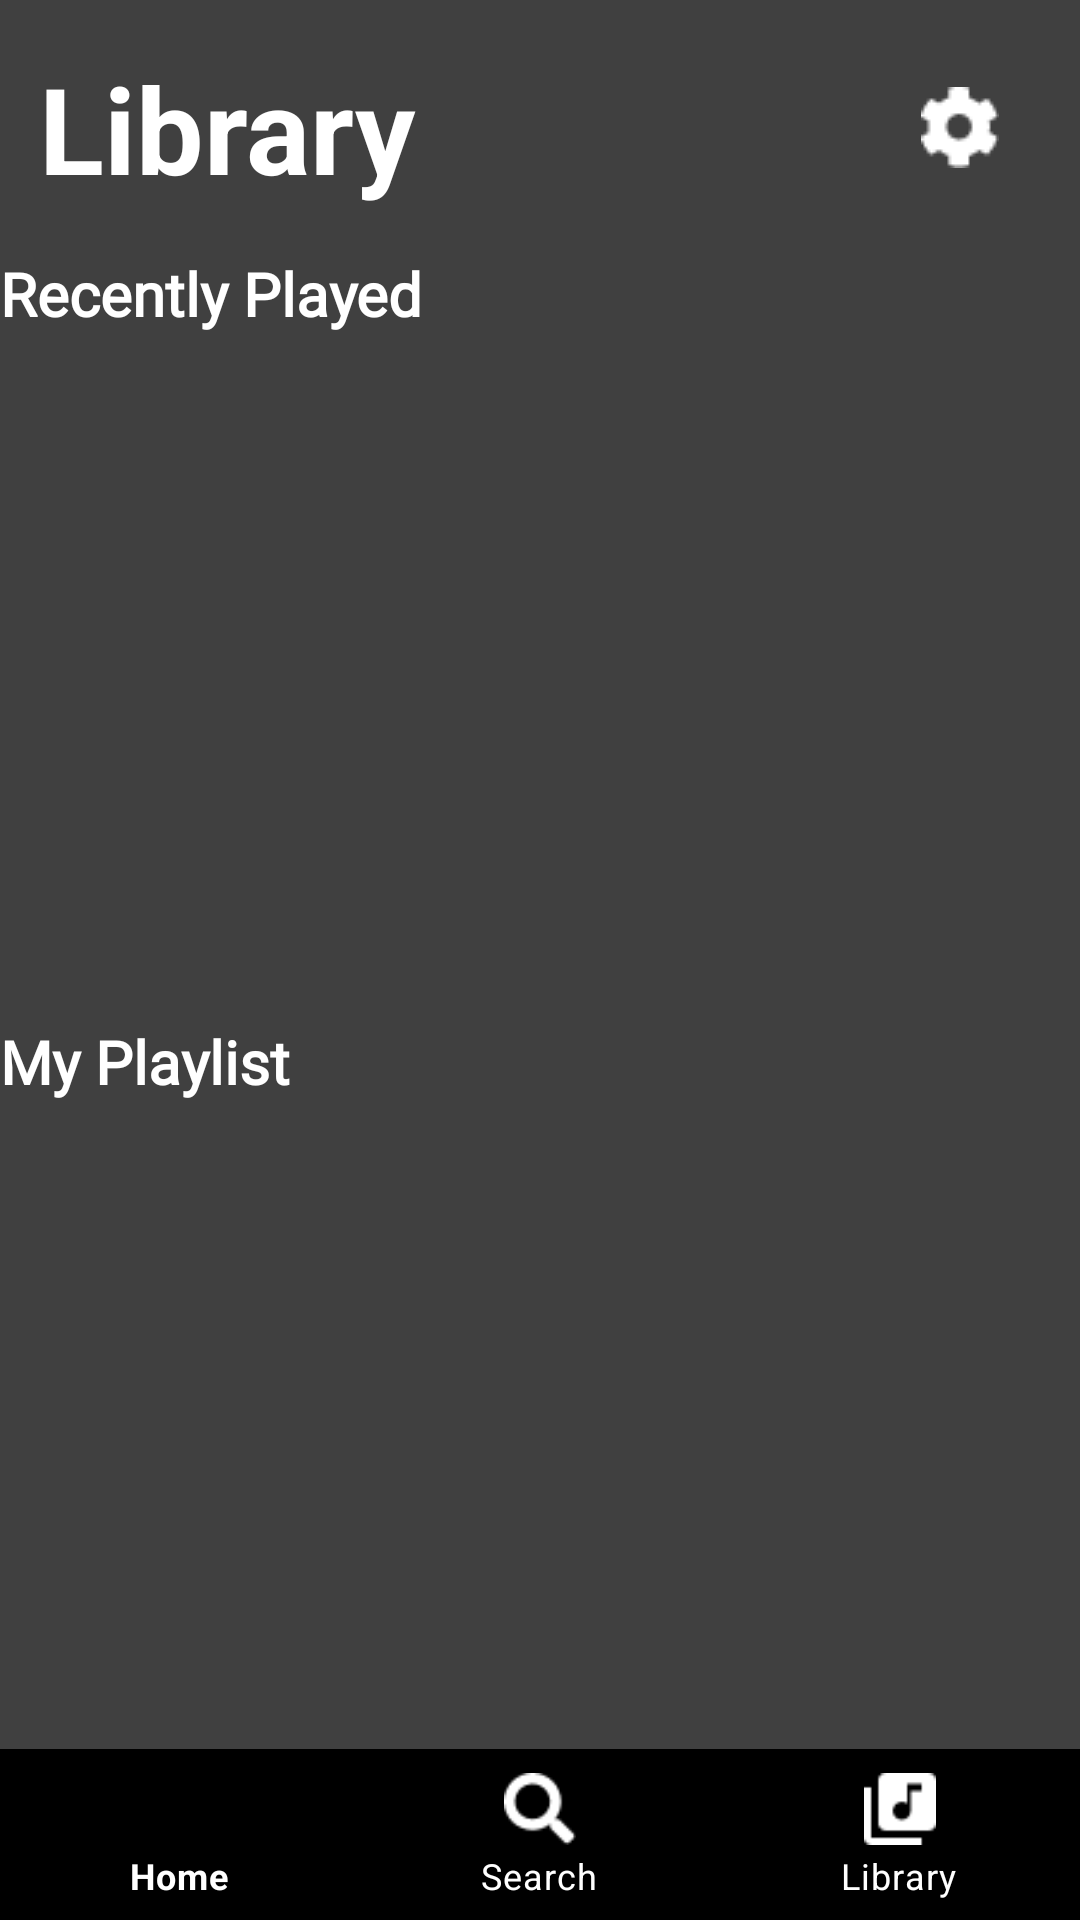

Layout XML and referenced resources for this Android screen:
<!-- AndroidManifest.xml: application theme Theme.MusicApp_Project -->
<!-- res/layout/activity_library_page.xml -->
<?xml version="1.0" encoding="utf-8"?>
<androidx.constraintlayout.widget.ConstraintLayout xmlns:android="http://schemas.android.com/apk/res/android"
    xmlns:app="http://schemas.android.com/apk/res-auto"
    xmlns:tools="http://schemas.android.com/tools"
    android:layout_width="match_parent"
    android:layout_height="match_parent"
    android:background="@drawable/bg"
    tools:context=".LibraryPage">

    <LinearLayout
        android:id="@+id/layoutRecentlyPlayed"
        android:layout_width="match_parent"
        android:layout_height="wrap_content"
        android:layout_marginTop="10dp"
        android:orientation="horizontal"
        app:layout_constraintEnd_toEndOf="parent"
        app:layout_constraintStart_toStartOf="parent"
        app:layout_constraintTop_toBottomOf="@+id/txtLibrarytitle"
        tools:context=".MainActivity">

        <ScrollView
            android:layout_width="399dp"
            android:layout_height="256dp"
            android:background="@drawable/bg">

            <LinearLayout
                android:layout_width="match_parent"
                android:layout_height="wrap_content"
                android:orientation="vertical">

                <RelativeLayout
                    android:layout_width="wrap_content"
                    android:layout_height="wrap_content"
                    tools:ignore="UselessParent">

                    <TextView
                        android:id="@+id/txtRecentlyPlayed"
                        android:layout_width="wrap_content"
                        android:layout_height="wrap_content"
                        android:layout_marginTop="5dp"
                        android:fontFamily="@font/nirmala"
                        android:shadowColor="#000000"
                        android:text="Recently Played"
                        android:textAlignment="viewStart"
                        android:textColor="#FFFFFF"
                        android:textSize="20sp"
                        android:textStyle="bold" />

                </RelativeLayout>

                <androidx.recyclerview.widget.RecyclerView
                    android:id="@+id/recommanded_recycler"
                    android:layout_width="match_parent"
                    android:layout_height="match_parent" />

            </LinearLayout>
        </ScrollView>
    </LinearLayout>

    <LinearLayout
        android:id="@+id/layoutSearchResults"
        android:layout_width="match_parent"
        android:layout_height="wrap_content"
        android:orientation="horizontal"
        app:layout_constraintEnd_toEndOf="parent"
        app:layout_constraintStart_toStartOf="parent"
        app:layout_constraintTop_toBottomOf="@+id/layoutRecentlyPlayed"
        tools:context=".MainActivity">

        <ScrollView
            android:layout_width="399dp"
            android:layout_height="256dp"
            android:background="@drawable/bg">

            <LinearLayout
                android:layout_width="match_parent"
                android:layout_height="wrap_content"
                android:orientation="vertical">

                <RelativeLayout
                    android:layout_width="wrap_content"
                    android:layout_height="wrap_content"
                    tools:ignore="UselessParent">

                    <TextView
                        android:id="@+id/txtPlaylist"
                        android:layout_width="wrap_content"
                        android:layout_height="wrap_content"
                        android:layout_marginTop="5dp"
                        android:fontFamily="@font/nirmala"
                        android:shadowColor="#000000"
                        android:text="My Playlist"
                        android:textAlignment="viewStart"
                        android:textColor="#FFFFFF"
                        android:textSize="20sp"
                        android:textStyle="bold" />

                </RelativeLayout>

                <androidx.recyclerview.widget.RecyclerView
                    android:id="@+id/searchresults_recycler"
                    android:layout_width="wrap_content"
                    android:layout_height="wrap_content" />

            </LinearLayout>
        </ScrollView>

    </LinearLayout>

    <TextView
        android:id="@+id/txtLibrarytitle"
        android:layout_width="wrap_content"
        android:layout_height="wrap_content"
        android:layout_marginTop="16dp"
        android:text="Library"
        android:textColor="#FFFFFF"
        android:textSize="40sp"
        android:textStyle="bold"
        app:layout_constraintEnd_toEndOf="parent"
        app:layout_constraintHorizontal_bias="0.055"
        app:layout_constraintStart_toStartOf="parent"
        app:layout_constraintTop_toTopOf="parent" />

    <ImageView
        android:id="@+id/btnLibrarySettings"
        android:layout_width="wrap_content"
        android:layout_height="wrap_content"
        android:layout_marginEnd="16dp"
        android:minWidth="48dp"
        android:minHeight="48dp"
        android:onClick="gotoSettingsActivity"
        android:scaleType="center"
        app:layout_constraintBottom_toBottomOf="@+id/txtLibrarytitle"
        app:layout_constraintEnd_toEndOf="parent"
        app:layout_constraintHorizontal_bias="1.0"
        app:layout_constraintStart_toEndOf="@+id/txtLibrarytitle"
        app:layout_constraintTop_toTopOf="@+id/txtLibrarytitle"
        app:layout_constraintVertical_bias="0.461"
        app:srcCompat="@drawable/settingsicon" />

    <com.google.android.material.bottomnavigation.BottomNavigationView
        android:id="@+id/bottom_navigation"
        android:layout_width="match_parent"
        android:layout_height="57dp"
        android:background="@drawable/btmbar"
        app:itemIconTint="@color/bnv_tab_item_foreground"
        app:itemTextColor="#FFFFFF"
        app:layout_constraintBottom_toBottomOf="parent"
        app:layout_constraintEnd_toEndOf="parent"
        app:layout_constraintHorizontal_bias="1.0"
        app:layout_constraintStart_toStartOf="parent"
        app:menu="@menu/bottom_nav_bar_menu" />
</androidx.constraintlayout.widget.ConstraintLayout>
<!-- resources referenced by this layout -->
<resources>
  <!-- drawable bg: png bitmap (drawable, 7208 bytes) -->
  <!-- drawable btmbar: png bitmap (drawable, 621 bytes) -->
  <!-- drawable settingsicon: png bitmap (drawable, 573 bytes) -->
  <style name="Theme.MusicApp_Project" parent="Theme.MaterialComponents.DayNight.NoActionBar">
          
          <item name="colorPrimary">@color/purple_500</item>
          <item name="colorPrimaryVariant">@color/purple_700</item>
          <item name="colorOnPrimary">@color/white</item>
          
          <item name="colorSecondary">@color/teal_200</item>
          <item name="colorSecondaryVariant">@color/teal_700</item>
          <item name="colorOnSecondary">@color/black</item>
          
          <item name="android:statusBarColor" tools:targetApi="l">?attr/colorPrimaryVariant</item>
          
      </style>
  <color name="purple_500">#FF6200EE</color>
  <color name="purple_700">#FF3700B3</color>
  <color name="white">#FFFFFFFF</color>
  <color name="teal_200">#FF03DAC5</color>
  <color name="teal_700">#FF018786</color>
  <color name="black">#FF000000</color>
</resources>
